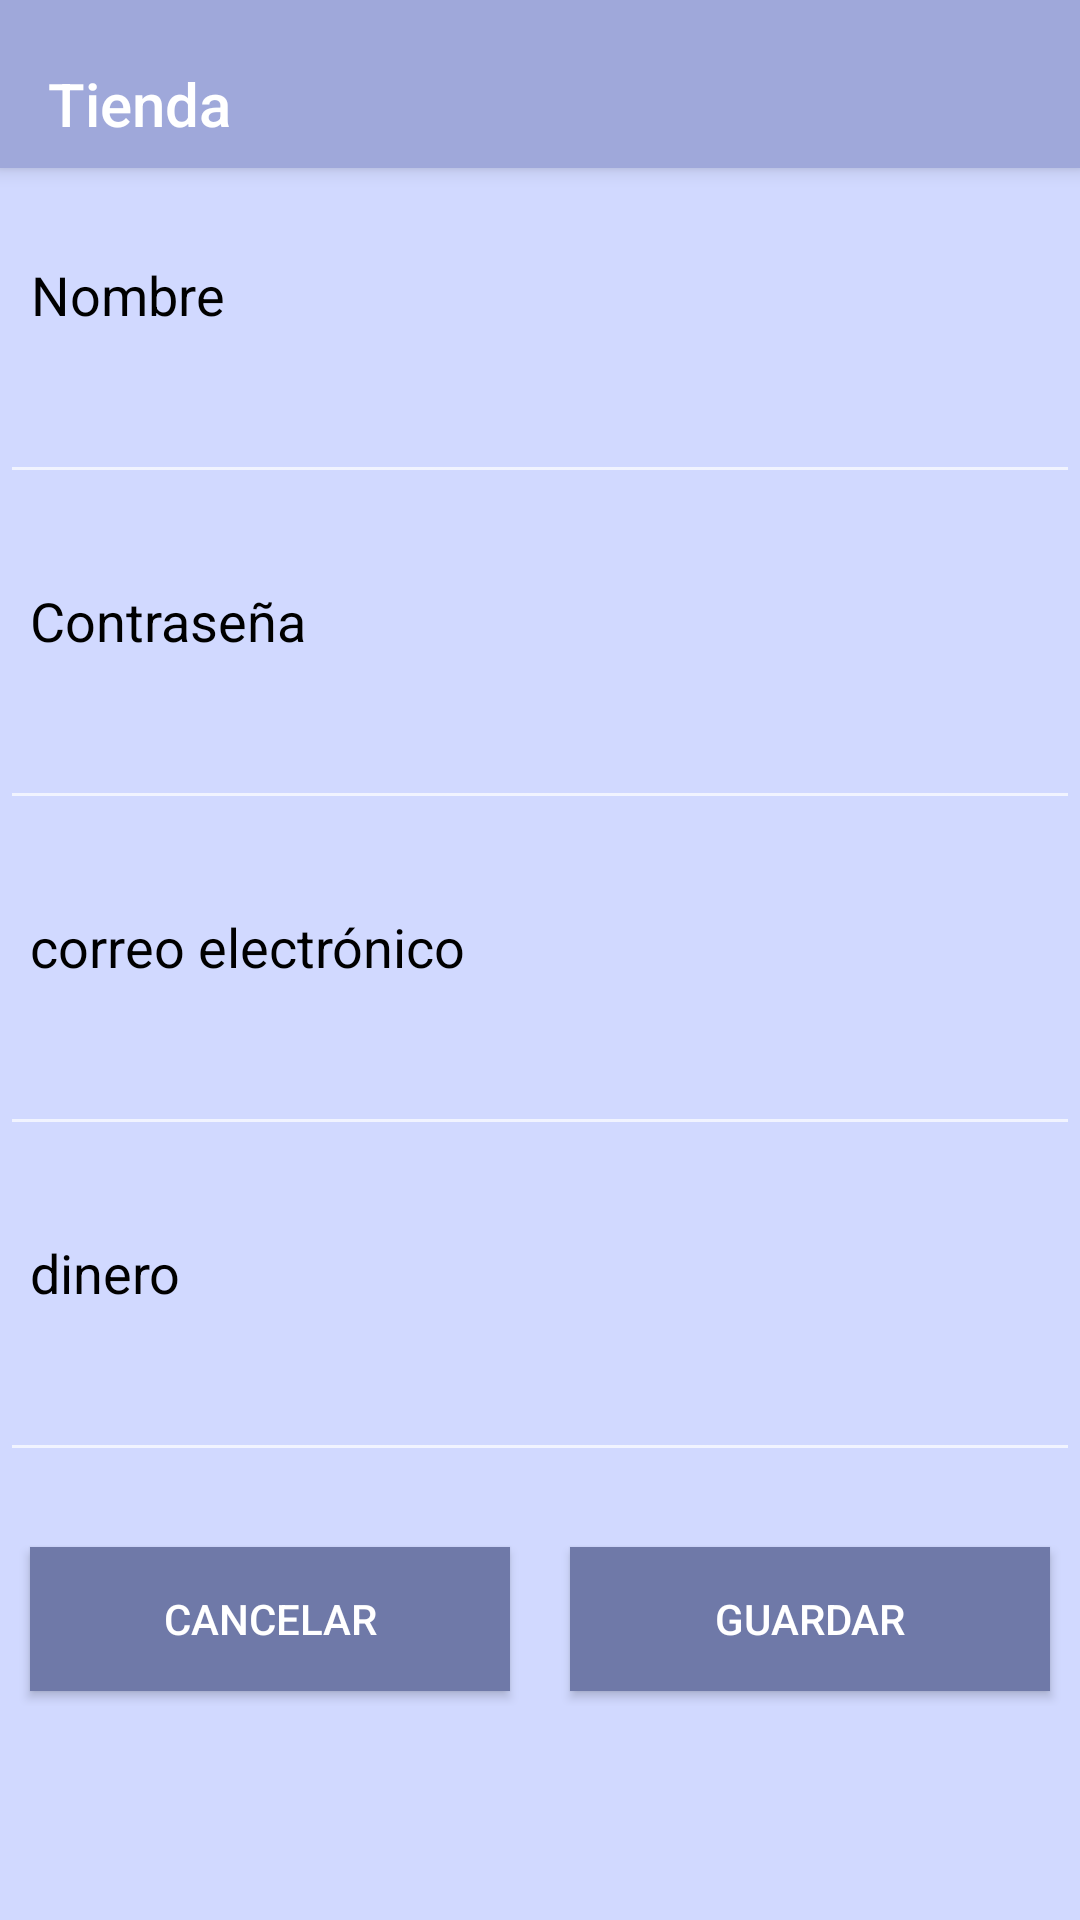

Android layout source for this screen:
<!-- AndroidManifest.xml: application theme AppTheme -->
<!-- res/layout/activity_usuario.xml -->
<?xml version="1.0" encoding="utf-8"?>
<ScrollView xmlns:android="http://schemas.android.com/apk/res/android"
    xmlns:tools="http://schemas.android.com/tools"
    android:layout_width="match_parent"
    android:layout_height="match_parent"
    android:background="@color/ligth"
    tools:context="edbeca.simarro.marketv1.activities.UsuarioActivity" >

    <RelativeLayout
        android:layout_width="match_parent"
        android:layout_height="wrap_content"
        android:orientation="vertical"
        >

        <include android:id="@+id/appbar"
            layout="@layout/toolbar" />

        <TextView
            android:padding="10dp"
            style="@style/edits"
            android:id="@+id/tNombre"
            android:layout_marginTop="20sp"
            android:textAlignment="center"
            android:layout_width="wrap_content"
            android:layout_height="wrap_content"
            android:text="@string/nombre"
            android:layout_below="@+id/appbar"
            android:textAppearance="?android:attr/textAppearanceMedium" />

        <EditText
            android:padding="10dp"
            android:id="@+id/editNombre"
            android:layout_width="match_parent"
            android:layout_height="wrap_content"
            android:layout_alignParentLeft="true"
            android:layout_below="@+id/tNombre"
            android:ems="10" />

        <TextView
            android:padding="10dp"
            android:id="@+id/tPassword"
            style="@style/edits"
            android:layout_width="wrap_content"
            android:layout_height="wrap_content"
            android:text="@string/Contraseña"
            android:textAppearance="?android:attr/textAppearanceMedium"
            android:layout_below="@+id/editNombre"
            android:layout_marginTop="20dp" />

        <EditText
            android:padding="10dp"
            android:id="@+id/editPassword"
            android:layout_width="match_parent"
            android:layout_height="wrap_content"
            android:layout_alignParentLeft="true"
            android:layout_below="@+id/tPassword"
            android:ems="10"
            android:inputType="textMultiLine">
        </EditText>

        <TextView
            android:padding="10dp"
            android:id="@+id/tEmail"
            android:layout_width="wrap_content"
            android:layout_height="wrap_content"
            android:text="@string/email"
            style="@style/edits"
            android:textAppearance="?android:attr/textAppearanceMedium"
            android:layout_below="@+id/editPassword"
            android:layout_marginTop="20dp" />

        <EditText
            android:padding="10dp"
            android:id="@+id/editEmail"
            android:layout_width="match_parent"
            android:layout_height="wrap_content"
            android:layout_alignParentLeft="true"
            android:layout_below="@+id/tEmail"
            android:ems="10">
        </EditText>

        <TextView
            android:padding="10dp"
            android:id="@+id/tDinero"
            android:layout_width="wrap_content"
            android:layout_height="wrap_content"
            android:text="@string/dinero"
            style="@style/edits"
            android:textAppearance="?android:attr/textAppearanceMedium"
            android:layout_below="@+id/editEmail"
            android:layout_marginTop="20dp" />

        <EditText
            android:padding="10dp"
            android:id="@+id/editDinero"
            android:layout_width="match_parent"
            android:layout_height="wrap_content"
            android:layout_alignParentLeft="true"
            android:layout_below="@+id/tDinero"
            android:ems="10">
        </EditText>

        <LinearLayout
            android:id="@+id/botonera"
            android:layout_width="match_parent"
            android:layout_height="wrap_content"
            android:layout_below="@id/editDinero"
            android:gravity="center"
            android:orientation="horizontal" >

            <Button
                android:layout_marginTop="20dp"
                android:id="@+id/boton_cancelar"
                android:layout_width="wrap_content"
                android:layout_height="wrap_content"
                style="@style/BotonesNormal"
                android:text="@string/boton_cancelar" />
            <Button
                android:layout_marginTop="20dp"
                android:id="@+id/boton_guardar"
                android:layout_width="wrap_content"
                android:layout_height="wrap_content"
                style="@style/BotonesNormal"
                android:text="@string/boton_guardar" />

        </LinearLayout>

    </RelativeLayout>
</ScrollView>
<!-- res/layout/toolbar.xml (included above) -->
<?xml version="1.0" encoding="utf-8"?>
<androidx.appcompat.widget.Toolbar
    xmlns:android="http://schemas.android.com/apk/res/android"
    xmlns:app="http://schemas.android.com/apk/res-auto"
    xmlns:tools="http://schemas.android.com/tools"
    android:layout_width="match_parent"
    android:layout_height="wrap_content"
    android:gravity="bottom"
    android:background="@color/indigo"
    android:minHeight="?attr/actionBarSize"
    android:theme="@style/ThemeOverlay.AppCompat.Dark.ActionBar"
    app:popupTheme="@style/ThemeOverlay.AppCompat.Light"
    android:elevation="4dp"
    tools:ignore="MissingDefaultResource">



    <LinearLayout
        android:layout_width="wrap_content"
        android:layout_height="wrap_content"
        android:orientation="vertical"
        android:paddingBottom="15dp">

        <TextView
            android:id="@+id/txtTitulo"
            android:layout_width="wrap_content"
            android:layout_height="wrap_content"
            android:text="@string/market"
            android:textAlignment="center"
            android:layout_gravity="center"
            style="@style/TextAppearance.AppCompat.Widget.ActionBar.Title"/>



    </LinearLayout>

</androidx.appcompat.widget.Toolbar>
<!-- resources referenced by this layout -->
<resources>
  <color name="indigo">#9fa8da</color>
  <color name="ligth">#d1d9ff</color>
  <string name="boton_cancelar">Cancelar</string>
  <string name="boton_guardar">guardar</string>
  <string name="dinero">dinero</string>
  <string name="email">correo electrónico</string>
  <string name="market">Tienda</string>
  <string name="nombre">Nombre</string>
  <style name="BotonesNormal">
          <item name="android:layout_width">wrap_content</item>
          <item name="android:layout_height">match_parent</item>
          <item name="android:layout_marginLeft">10dp</item>
          <item name="android:layout_marginRight">10dp</item>
          <item name="android:layout_marginBottom">10dp</item>
          <item name="android:layout_weight">1</item>
          <item name="android:background">@drawable/selector</item>
      </style>
  <style name="edits">
          <item name="android:textColorHint">@color/dark</item>
          <item name="android:textColor">@color/black</item>
      </style>
  <style name="AppTheme" parent="Theme.AppCompat.NoActionBar">
          
          <item name="colorPrimary">@color/colorPrimary</item>
          <item name="colorPrimaryDark">@color/colorPrimaryDark</item>
          <item name="colorAccent">@color/colorAccent</item>
      </style>
  <!-- drawable selector (drawable) -->
  <?xml version="1.0" encoding="utf-8"?>
  <selector xmlns:android="http://schemas.android.com/apk/res/android">
  
      <item android:drawable="@color/indigo"
          android:state_pressed="true" />
      <item android:drawable="@color/colorAccent"
          android:state_focused="true" />
      <item android:drawable="@color/dark"/>
  </selector>
  <color name="dark">#6f79a8</color>
  <color name="black">#000000</color>
  <color name="colorPrimary">#6200EE</color>
  <color name="colorPrimaryDark">#3700B3</color>
  <color name="colorAccent">#03DAC5</color>
</resources>
